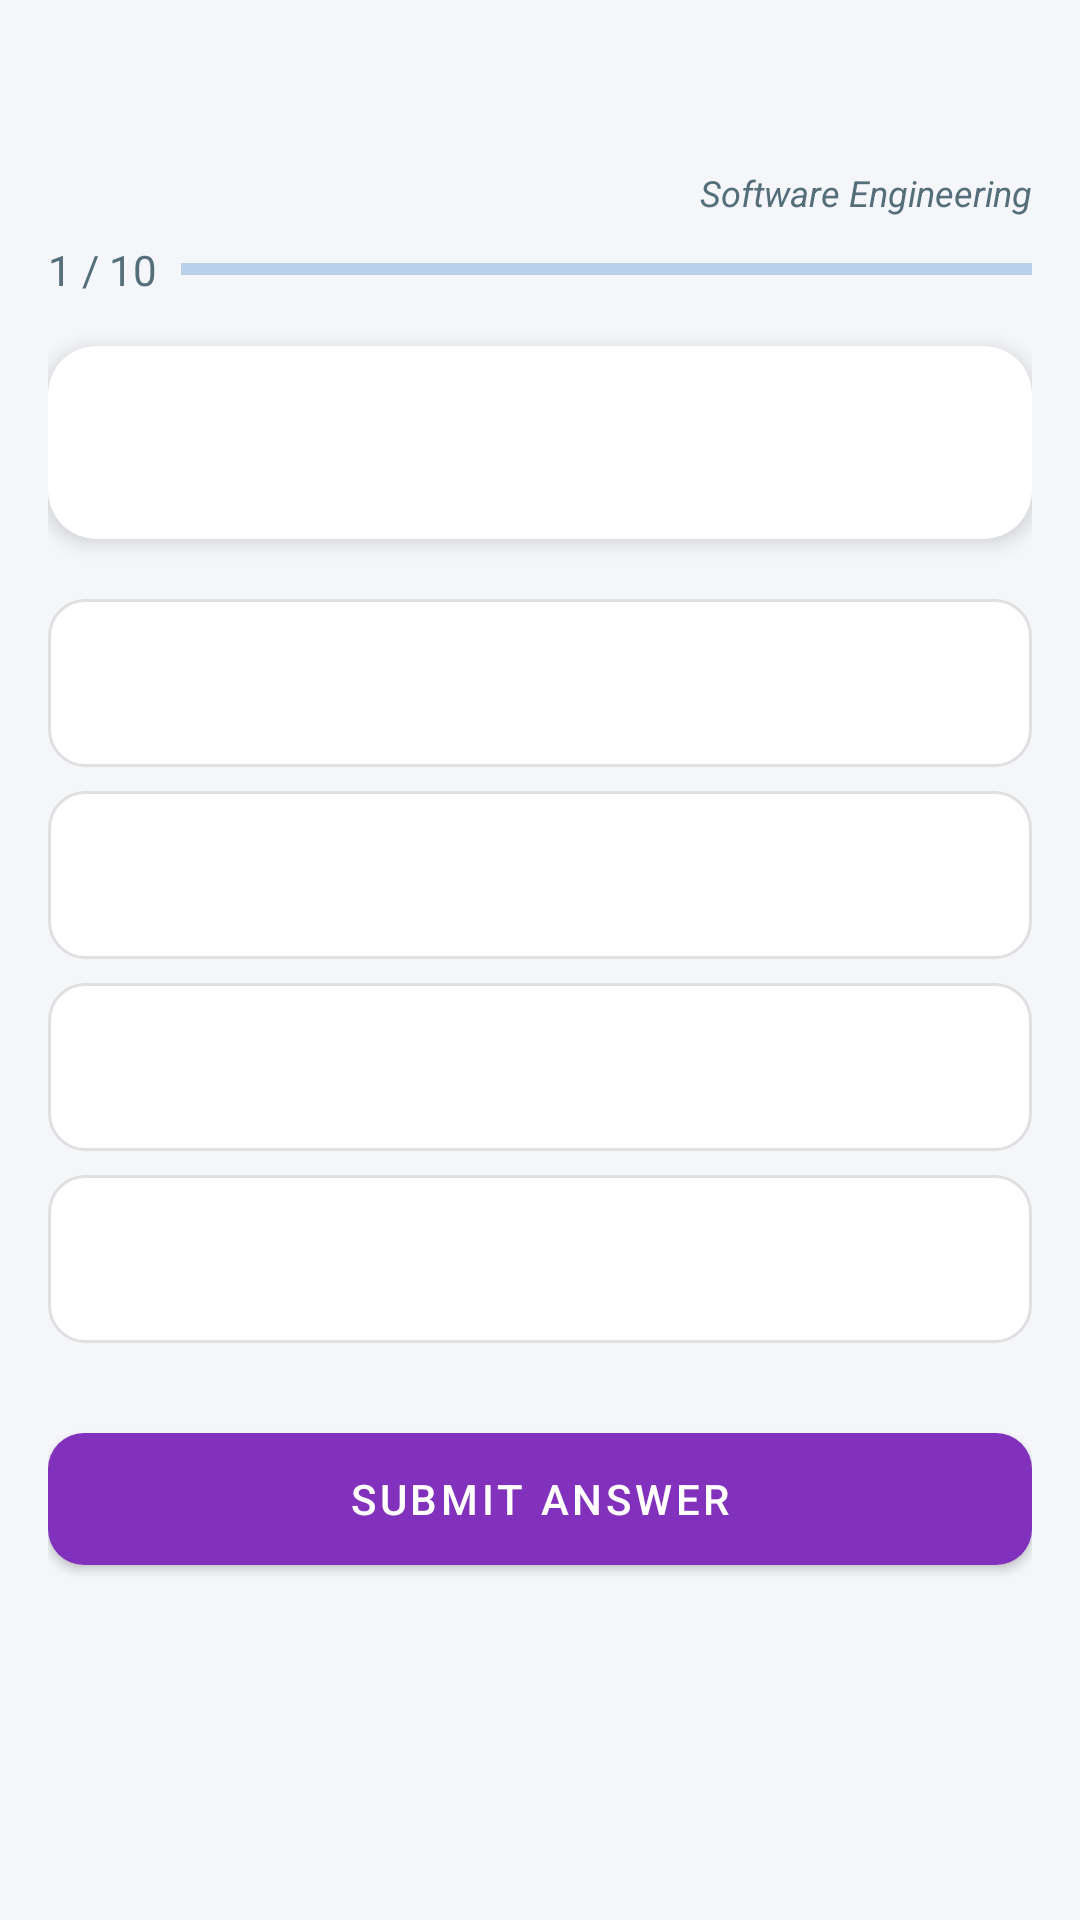

Reconstruct the res/layout file that produces this screen, plus the resources it refers to.
<!-- AndroidManifest.xml: application theme Theme.StudyPulseAI -->
<!-- res/layout/fragment_quiz.xml -->
<?xml version="1.0" encoding="utf-8"?>
<LinearLayout xmlns:android="http://schemas.android.com/apk/res/android"
    xmlns:app="http://schemas.android.com/apk/res-auto"
    android:layout_width="match_parent" android:layout_height="match_parent"
    android:orientation="vertical" android:background="@color/background"
    android:padding="16dp">

    <LinearLayout
        android:layout_width="match_parent"
        android:layout_height="40dp"
        android:orientation="horizontal"></LinearLayout>

    <LinearLayout
        android:layout_width="match_parent"
        android:layout_height="wrap_content"
        android:orientation="horizontal"
        android:gravity="center_vertical"
        android:layout_marginBottom="8dp">

        <TextView
            android:id="@+id/tvChallengeTimer"
            android:layout_width="wrap_content"
            android:layout_height="wrap_content"
            android:text="05:00"
            android:textColor="@color/incorrect"
            android:textStyle="bold"
            android:textSize="16sp"
            android:visibility="gone"/>

        <View android:layout_width="0dp" android:layout_height="0dp" android:layout_weight="1"/>

        <TextView android:id="@+id/tvDeckTitleHeader"
            android:layout_width="wrap_content" android:layout_height="wrap_content"
            android:text="Software Engineering" android:textSize="12sp"
            android:textColor="@color/text_secondary" android:textStyle="italic" />
    </LinearLayout>

    <LinearLayout
        android:layout_width="match_parent"
        android:layout_height="wrap_content"
        android:orientation="horizontal"
        android:gravity="center_vertical"
        android:layout_marginBottom="16dp">
        <TextView android:id="@+id/tvQuizCounter"
            android:layout_width="wrap_content" android:layout_height="wrap_content"
            android:text="1 / 10" android:textSize="14sp"
            android:textColor="@color/text_secondary" android:layout_marginEnd="8dp" />
        <com.google.android.material.progressindicator.LinearProgressIndicator
            android:id="@+id/quizProgress" android:layout_width="0dp"
            android:layout_height="wrap_content" android:layout_weight="1" />
    </LinearLayout>

    
    <com.google.android.material.card.MaterialCardView
        android:layout_width="match_parent" android:layout_height="wrap_content"
        app:cardCornerRadius="16dp" app:cardElevation="4dp"
        app:cardBackgroundColor="@color/surface" android:layout_marginBottom="20dp">
        <TextView android:id="@+id/tvQuestion"
            android:layout_width="match_parent" android:layout_height="wrap_content"
            android:padding="20dp" android:textSize="18sp"
            android:textColor="@color/text_primary" android:lineSpacingMultiplier="1.3" />
    </com.google.android.material.card.MaterialCardView>

    
    <RadioGroup android:id="@+id/radioOptions"
        android:layout_width="match_parent" android:layout_height="wrap_content"
        android:orientation="vertical">
        <com.google.android.material.radiobutton.MaterialRadioButton
            android:id="@+id/optionA"
            android:layout_width="match_parent" android:layout_height="56dp"
            android:background="@drawable/bg_option"
            android:button="@null"
            android:layout_marginBottom="8dp" android:paddingStart="16dp"
            android:textSize="15sp" android:textColor="@color/text_primary" />
        <com.google.android.material.radiobutton.MaterialRadioButton
            android:id="@+id/optionB"
            android:layout_width="match_parent" android:layout_height="56dp"
            android:background="@drawable/bg_option"
            android:button="@null"
            android:layout_marginBottom="8dp" android:paddingStart="16dp"
            android:textSize="15sp" android:textColor="@color/text_primary" />
        <com.google.android.material.radiobutton.MaterialRadioButton
            android:id="@+id/optionC"
            android:layout_width="match_parent" android:layout_height="56dp"
            android:background="@drawable/bg_option"
            android:button="@null"
            android:layout_marginBottom="8dp" android:paddingStart="16dp"
            android:textSize="15sp" android:textColor="@color/text_primary" />
        <com.google.android.material.radiobutton.MaterialRadioButton
            android:id="@+id/optionD"
            android:layout_width="match_parent" android:layout_height="56dp"
            android:background="@drawable/bg_option"
            android:button="@null"
            android:layout_marginBottom="8dp" android:paddingStart="16dp"
            android:textSize="15sp" android:textColor="@color/text_primary" />
    </RadioGroup>

    <com.google.android.material.button.MaterialButton
        android:id="@+id/btnSubmitAnswer"
        android:layout_width="match_parent"
        android:layout_height="56dp"
        android:layout_marginTop="16dp"
        android:text="Submit Answer"
        app:backgroundTint="#8231BC"
        app:cornerRadius="12dp" />

</LinearLayout>
<!-- resources referenced by this layout -->
<resources>
  <color name="background">#F4F6FA</color>
  <color name="incorrect">#C62828</color>
  <color name="surface">#FFFFFF</color>
  <color name="text_primary">#0D2137</color>
  <color name="text_secondary">#546E7A</color>
  <!-- drawable bg_option (drawable) -->
  <?xml version="1.0" encoding="utf-8"?>
  <selector xmlns:android="http://schemas.android.com/apk/res/android">
      <item android:state_checked="true">
          <shape android:shape="rectangle">
              <solid android:color="@color/primary_light" />
              <stroke android:width="2dp" android:color="@color/primary" />
              <corners android:radius="12dp" />
          </shape>
      </item>
      <item>
          <shape android:shape="rectangle">
              <solid android:color="@color/surface" />
              <stroke android:width="1dp" android:color="#E0E0E0" />
              <corners android:radius="12dp" />
          </shape>
      </item>
  </selector>
  <style name="Theme.StudyPulseAI" parent="Theme.MaterialComponents.DayNight.NoActionBar">
          <item name="colorPrimary">@color/primary</item>
          <item name="colorPrimaryVariant">@color/primary_dark</item>
          <item name="colorOnPrimary">@color/text_on_primary</item>
          <item name="colorSecondary">@color/accent</item>
          <item name="colorSecondaryVariant">@color/accent</item>
          <item name="colorOnSecondary">@color/white</item>
          <item name="android:colorBackground">@color/background</item>
          <item name="colorSurface">@color/surface</item>
          <item name="colorOnSurface">@color/text_primary</item>
      </style>
  <color name="primary_light">@color/soft_blue</color>
  <color name="primary">#1565C0</color>
  <color name="primary_dark">#0D47A1</color>
  <color name="text_on_primary">#FFFFFF</color>
  <color name="accent">#00BCD4</color>
  <color name="white">#FFFFFF</color>
  <color name="soft_blue">#E3F2FD</color>
</resources>
